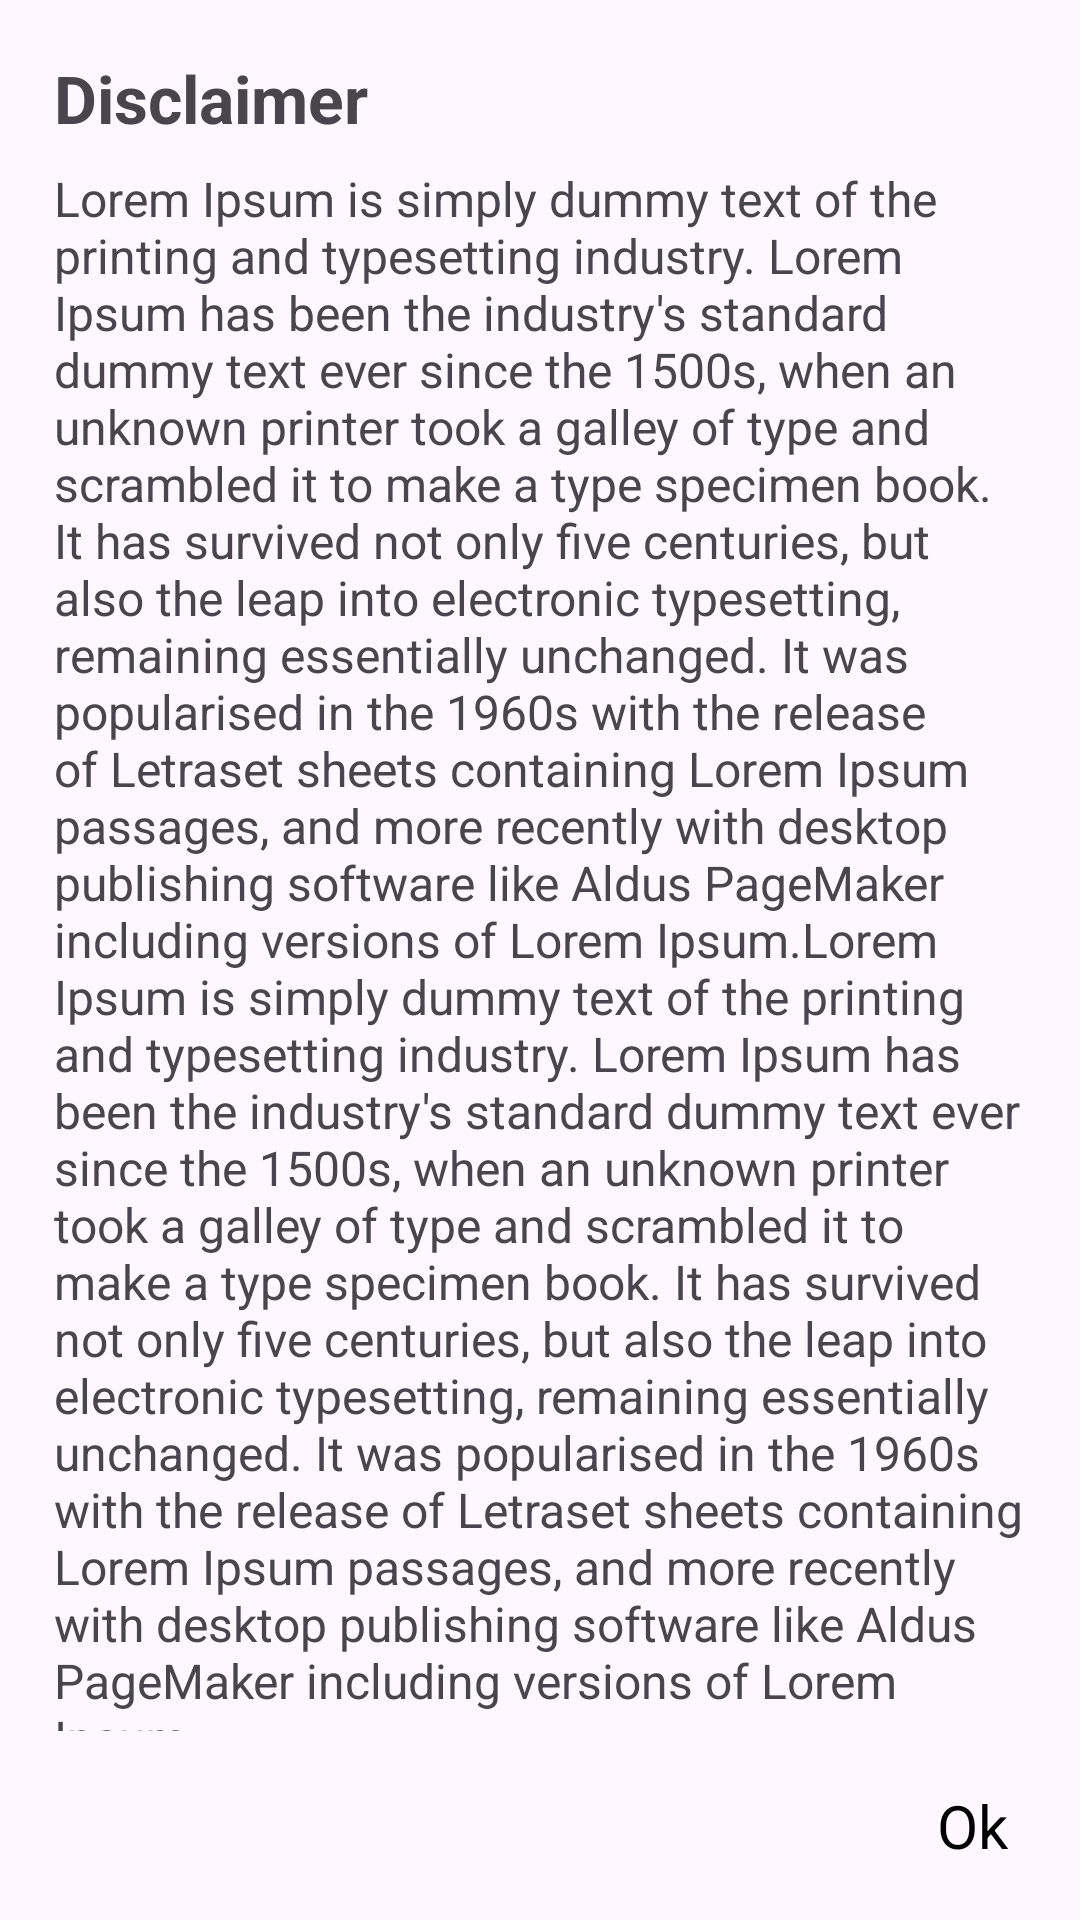

This screen was rendered from an Android layout file. Write that file and the resources it references.
<!-- AndroidManifest.xml: application theme Theme.HindiFunnyJokes -->
<!-- res/layout/dialog_disclaimer.xml -->
<?xml version="1.0" encoding="utf-8"?>
<RelativeLayout xmlns:android="http://schemas.android.com/apk/res/android"
    android:layout_width="320dp"
    android:layout_height="wrap_content"
    android:paddingBottom="18dp"
    android:orientation="vertical"
    android:layout_gravity="center"
    android:layout_marginTop="50dp"
    android:layout_marginBottom="50dp"
    android:background="@drawable/disclaimer"
    >

   <ScrollView
       android:layout_width="match_parent"
       android:layout_height="wrap_content"
       android:scrollbars="none"
       android:layout_above="@id/tvBtnOk"
       android:layout_alignParentTop="true"
       >
       <LinearLayout
           android:layout_width="match_parent"
           android:layout_height="wrap_content"
           android:orientation="vertical"
           android:paddingTop="18dp"
           android:paddingStart="18dp"
           android:paddingEnd="18dp"
           android:paddingBottom="12dp"
           >

           <TextView
               android:layout_width="wrap_content"
               android:layout_height="wrap_content"
               android:text="Disclaimer"
               android:textStyle="bold"
               android:textSize="22sp"
               />

           <TextView
               android:layout_width="match_parent"
               android:layout_height="wrap_content"
               android:textSize="16sp"
               android:layout_marginTop="8dp"
               android:text="Lorem Ipsum is simply dummy text of the printing and typesetting industry. Lorem Ipsum has been the industry's standard dummy text ever since the 1500s, when an unknown printer took a galley of type and scrambled it to make a type specimen book. It has survived not only five centuries, but also the leap into electronic typesetting, remaining essentially unchanged. It was popularised in the 1960s with the release of Letraset sheets containing Lorem Ipsum passages, and more recently with desktop publishing software like Aldus PageMaker including versions of Lorem Ipsum.Lorem Ipsum is simply dummy text of the printing and typesetting industry. Lorem Ipsum has been the industry's standard dummy text ever since the 1500s, when an unknown printer took a galley of type and scrambled it to make a type specimen book. It has survived not only five centuries, but also the leap into electronic typesetting, remaining essentially unchanged. It was popularised in the 1960s with the release of Letraset sheets containing Lorem Ipsum passages, and more recently with desktop publishing software like Aldus PageMaker including versions of Lorem Ipsum."
               />

       </LinearLayout>
   </ScrollView>

    <TextView
        android:id="@+id/tvBtnOk"
        android:layout_width="wrap_content"
        android:layout_height="wrap_content"
        android:layout_marginEnd="24dp"
        android:layout_marginTop="18dp"
        android:text="Ok"
        android:textSize="20sp"
        android:layout_gravity="end"
        android:textColor="@color/black"
        android:layout_alignParentEnd="true"
        android:layout_alignParentBottom="true"
        />

</RelativeLayout>
<!-- resources referenced by this layout -->
<resources>
  <color name="black">#FF000000</color>
  <style name="Theme.HindiFunnyJokes" parent="Base.Theme.HindiFunnyJokes" />        /&gt;
  <style name="Base.Theme.HindiFunnyJokes" parent="Theme.Material3.Light.NoActionBar">
          
          
          <item name="colorPrimary">@color/primary_color</item>
          <item name="colorPrimaryVariant">@color/black</item>
          <item name="colorOnPrimary">@color/white</item>
  
  
      </style>
  <color name="primary_color">#919090</color>
  <color name="white">#FFFFFFFF</color>
</resources>
